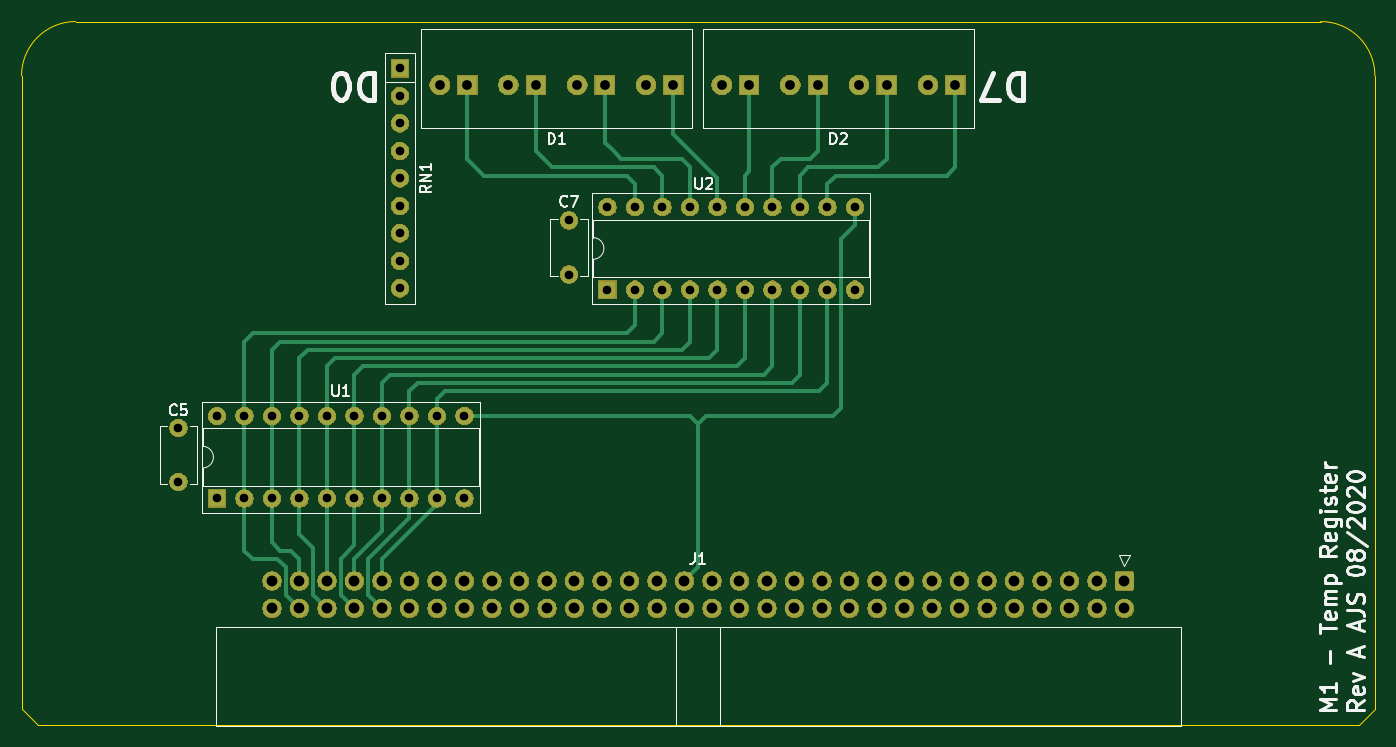
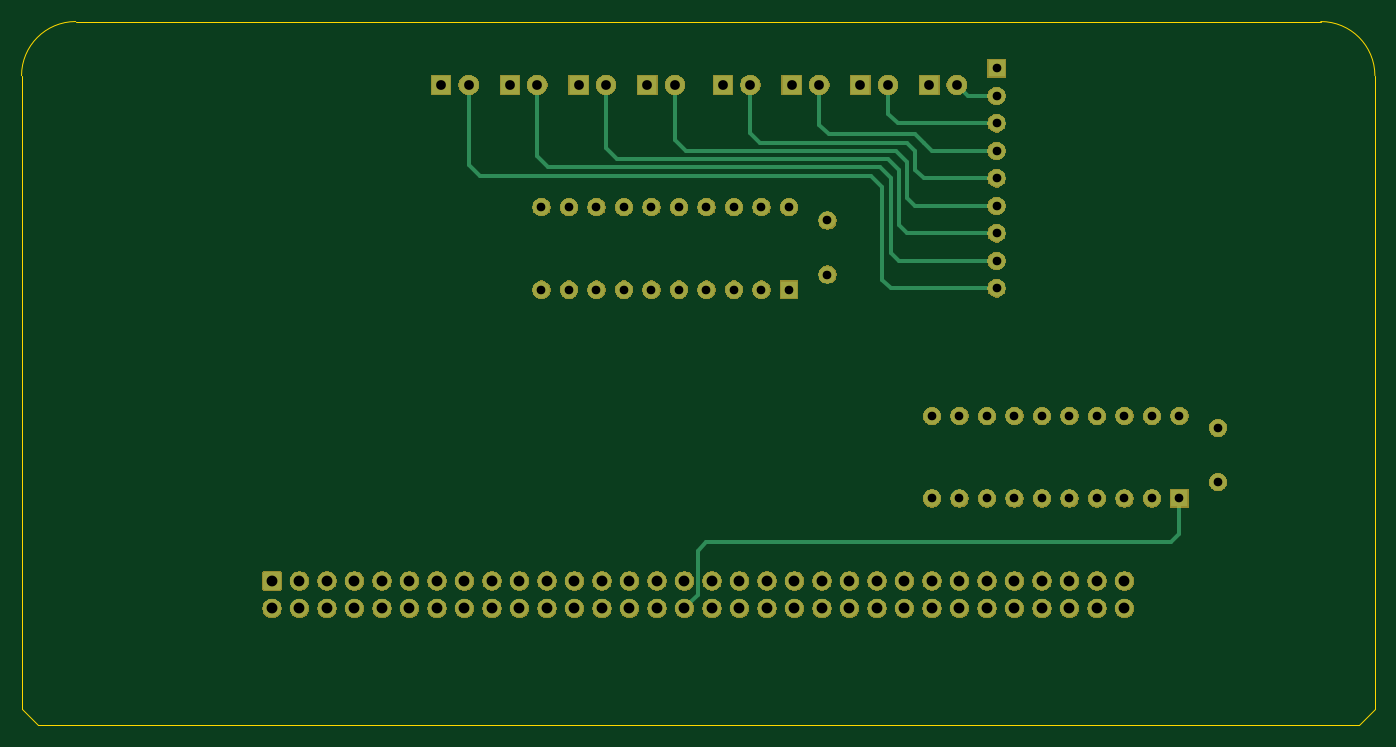
Circuit board: 7 layer files. Board 125.0 x 65.0 mm.
- drill: M1TR_RevA.drl (2209 bytes)
- bottom_copper: M1TR_RevA.gbl (7619 bytes)
- bottom_mask: M1TR_RevA.gbs (116490 bytes)
- outline: M1TR_RevA.gm1 (1032 bytes)
- top_copper: M1TR_RevA.gtl (11751 bytes)
- top_silk: M1TR_RevA.gto (17917 bytes)
- top_mask: M1TR_RevA.gts (116490 bytes)

=== drill: M1TR_RevA.drl ===
M48
; DRILL file {KiCad 5.1.6-c6e7f7d~87~ubuntu18.04.1} date Sun Sep  6 16:43:16 2020
; FORMAT={-:-/ absolute / inch / decimal}
; #@! TF.CreationDate,2020-09-06T16:43:16+12:00
; #@! TF.GenerationSoftware,Kicad,Pcbnew,5.1.6-c6e7f7d~87~ubuntu18.04.1
FMAT,2
INCH
T1C0.0315
T2C0.0354
T3C0.0394
%
G90
G05
T1
X4.92Y-3.4711
X4.92Y-3.5711
X4.92Y-3.6711
X4.92Y-3.7711
X4.92Y-3.8711
X4.92Y-3.9711
X4.92Y-4.0711
X4.92Y-4.1711
X4.92Y-4.2711
X4.255Y-4.735
X4.255Y-5.035
X4.355Y-4.735
X4.355Y-5.035
X4.455Y-4.735
X4.455Y-5.035
X4.555Y-4.735
X4.555Y-5.035
X4.655Y-4.735
X4.655Y-5.035
X4.755Y-4.735
X4.755Y-5.035
X4.855Y-4.735
X4.855Y-5.035
X4.955Y-4.735
X4.955Y-5.035
X5.055Y-4.735
X5.055Y-5.035
X5.155Y-4.735
X5.155Y-5.035
X5.535Y-4.0242
X5.535Y-4.2211
X5.675Y-3.9761
X5.675Y-4.2761
X5.775Y-3.9761
X5.775Y-4.2761
X5.875Y-3.9761
X5.875Y-4.2761
X5.975Y-3.9761
X5.975Y-4.2761
X6.075Y-3.9761
X6.075Y-4.2761
X6.175Y-3.9761
X6.175Y-4.2761
X6.275Y-3.9761
X6.275Y-4.2761
X6.375Y-3.9761
X6.375Y-4.2761
X6.475Y-3.9761
X6.475Y-4.2761
X6.575Y-3.9761
X6.575Y-4.2761
X4.115Y-4.7781
X4.115Y-4.975
T2
X6.09Y-3.5311
X6.19Y-3.5311
X6.34Y-3.5311
X6.44Y-3.5311
X6.59Y-3.5311
X6.69Y-3.5311
X6.84Y-3.5311
X6.94Y-3.5311
X5.065Y-3.5311
X5.165Y-3.5311
X5.315Y-3.5311
X5.415Y-3.5311
X5.565Y-3.5311
X5.665Y-3.5311
X5.815Y-3.5311
X5.915Y-3.5311
T3
X4.455Y-5.335
X4.455Y-5.435
X4.555Y-5.335
X4.555Y-5.435
X4.655Y-5.335
X4.655Y-5.435
X4.755Y-5.335
X4.755Y-5.435
X4.855Y-5.335
X4.855Y-5.435
X4.955Y-5.335
X4.955Y-5.435
X5.055Y-5.335
X5.055Y-5.435
X5.155Y-5.335
X5.155Y-5.435
X5.255Y-5.335
X5.255Y-5.435
X5.355Y-5.335
X5.355Y-5.435
X5.455Y-5.335
X5.455Y-5.435
X5.555Y-5.335
X5.555Y-5.435
X5.655Y-5.335
X5.655Y-5.435
X5.755Y-5.335
X5.755Y-5.435
X5.855Y-5.335
X5.855Y-5.435
X5.955Y-5.335
X5.955Y-5.435
X6.055Y-5.335
X6.055Y-5.435
X6.155Y-5.335
X6.155Y-5.435
X6.255Y-5.335
X6.255Y-5.435
X6.355Y-5.335
X6.355Y-5.435
X6.455Y-5.335
X6.455Y-5.435
X6.555Y-5.335
X6.555Y-5.435
X6.655Y-5.335
X6.655Y-5.435
X6.755Y-5.335
X6.755Y-5.435
X6.855Y-5.335
X6.855Y-5.435
X6.955Y-5.335
X6.955Y-5.435
X7.055Y-5.335
X7.055Y-5.435
X7.155Y-5.335
X7.155Y-5.435
X7.255Y-5.335
X7.255Y-5.435
X7.355Y-5.335
X7.355Y-5.435
X7.455Y-5.335
X7.455Y-5.435
X7.555Y-5.335
X7.555Y-5.435
T0
M30

=== bottom_copper: M1TR_RevA.gbl (7619 bytes, source omitted) ===
=== bottom_mask: M1TR_RevA.gbs (116490 bytes, source omitted) ===
=== outline: M1TR_RevA.gm1 ===
G04 #@! TF.GenerationSoftware,KiCad,Pcbnew,5.1.6-c6e7f7d~87~ubuntu18.04.1*
G04 #@! TF.CreationDate,2020-09-06T16:42:54+12:00*
G04 #@! TF.ProjectId,M1 Temp Register,4d312054-656d-4702-9052-656769737465,rev?*
G04 #@! TF.SameCoordinates,Original*
G04 #@! TF.FileFunction,Profile,NP*
%FSLAX46Y46*%
G04 Gerber Fmt 4.6, Leading zero omitted, Abs format (unit mm)*
G04 Created by KiCad (PCBNEW 5.1.6-c6e7f7d~87~ubuntu18.04.1) date 2020-09-06 16:42:54*
%MOMM*%
%LPD*%
G01*
G04 APERTURE LIST*
G04 #@! TA.AperFunction,Profile*
%ADD10C,0.050000*%
G04 #@! TD*
G04 APERTURE END LIST*
D10*
X90027000Y-88844000D02*
X90027000Y-147344000D01*
X215027000Y-88844000D02*
X215027000Y-147344000D01*
X215027000Y-147344000D02*
X213527000Y-148844000D01*
X213527000Y-148844000D02*
X91527000Y-148844000D01*
X210027000Y-83844000D02*
X95027000Y-83844000D01*
X90027000Y-147344000D02*
X91527000Y-148844000D01*
X90027000Y-88844000D02*
G75*
G02*
X95027000Y-83844000I5000000J0D01*
G01*
X210027000Y-83844000D02*
G75*
G02*
X215027000Y-88844000I0J-5000000D01*
G01*
M02*

=== top_copper: M1TR_RevA.gtl (11751 bytes, source omitted) ===
=== top_silk: M1TR_RevA.gto (17917 bytes, source omitted) ===
=== top_mask: M1TR_RevA.gts (116490 bytes, source omitted) ===
